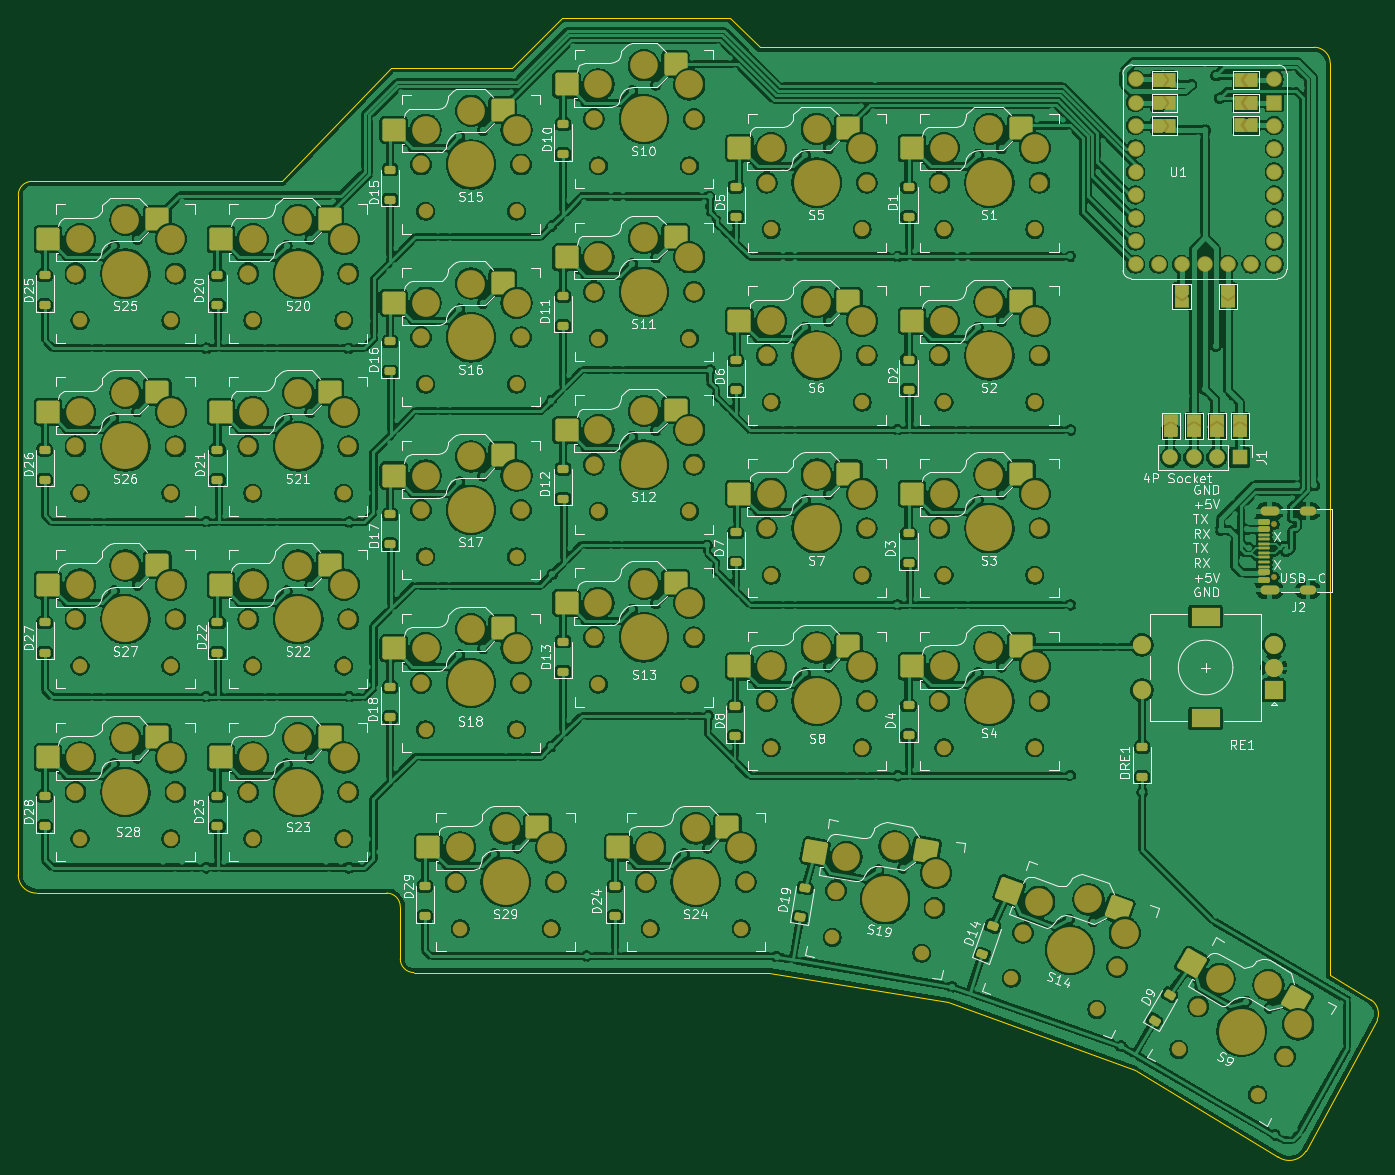
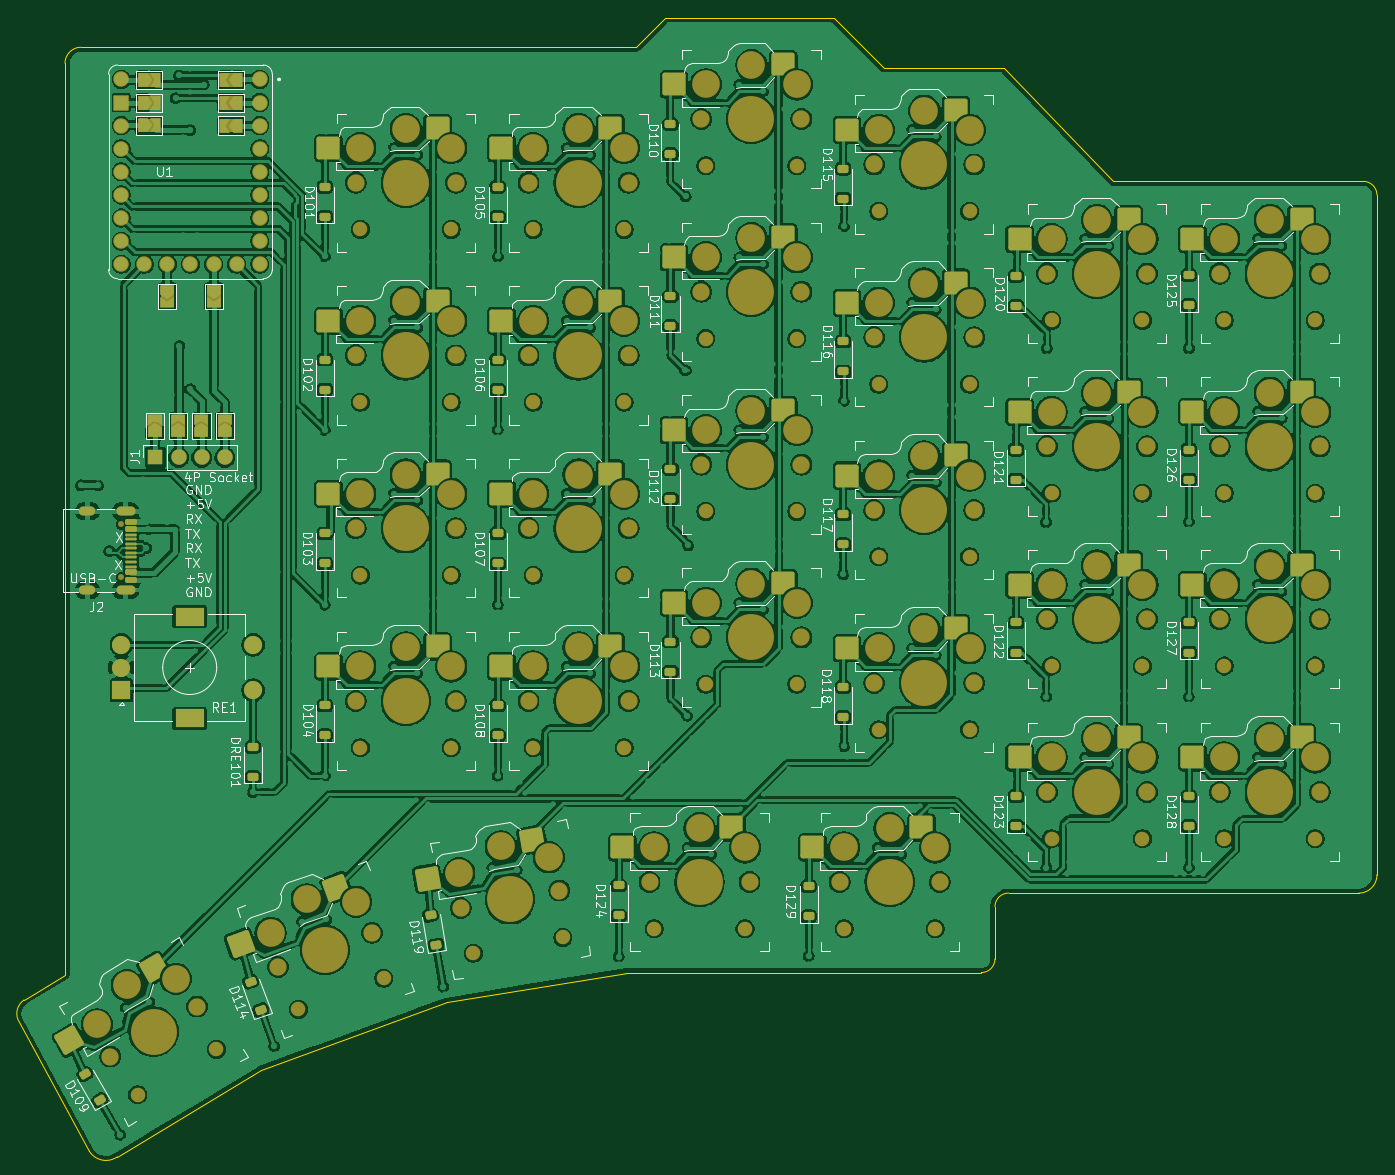
Circuit board: 9 layer files. Board 149.4 x 125.2 mm.
- bottom_copper: Sylkaboard-B_Cu.gbr (763163 bytes)
- bottom_mask: Sylkaboard-B_Mask.gbr (20298 bytes)
- paste: Sylkaboard-B_Paste.gbr (8070 bytes)
- bottom_silk: Sylkaboard-B_Silkscreen.gbr (139285 bytes)
- outline: Sylkaboard-Edge_Cuts.gbr (2042 bytes)
- top_copper: Sylkaboard-F_Cu.gbr (820180 bytes)
- top_mask: Sylkaboard-F_Mask.gbr (20254 bytes)
- paste: Sylkaboard-F_Paste.gbr (8074 bytes)
- top_silk: Sylkaboard-F_Silkscreen.gbr (188457 bytes)

=== bottom_copper: Sylkaboard-B_Cu.gbr (763163 bytes, source omitted) ===
=== bottom_mask: Sylkaboard-B_Mask.gbr (20298 bytes, source omitted) ===
=== paste: Sylkaboard-B_Paste.gbr (8070 bytes, source omitted) ===
=== bottom_silk: Sylkaboard-B_Silkscreen.gbr (139285 bytes, source omitted) ===
=== outline: Sylkaboard-Edge_Cuts.gbr ===
%TF.GenerationSoftware,KiCad,Pcbnew,10.0.2*%
%TF.CreationDate,2026-10-28T15:05:30+01:00*%
%TF.ProjectId,Sylkaboard,53796c6b-6162-46f6-9172-642e6b696361,v1.0.0*%
%TF.SameCoordinates,Original*%
%TF.FileFunction,Profile,NP*%
%FSLAX46Y46*%
G04 Gerber Fmt 4.6, Leading zero omitted, Abs format (unit mm)*
G04 Created by KiCad (PCBNEW 10.0.2) date 2026-10-28 15:05:30*
%MOMM*%
%LPD*%
G01*
G04 APERTURE LIST*
%TA.AperFunction,Profile*%
%ADD10C,0.100000*%
%TD*%
%TA.AperFunction,Profile*%
%ADD11C,0.103288*%
%TD*%
G04 APERTURE END LIST*
D10*
X108992787Y-117730946D02*
G75*
G02*
X110500000Y-116242667I1507213J-19054D01*
G01*
D11*
X108992787Y-192480946D02*
X108992787Y-117730946D01*
X111000000Y-194500000D02*
X149500000Y-194500000D01*
D10*
X111000000Y-194507303D02*
G75*
G02*
X108992787Y-192480946I0J2007303D01*
G01*
D11*
X137990000Y-116250000D02*
X110500000Y-116250000D01*
D10*
X149500000Y-194500000D02*
G75*
G02*
X151000000Y-196000000I0J-1500000D01*
G01*
D11*
X150000000Y-103750000D02*
X137990000Y-116250000D01*
X151000000Y-196000000D02*
X150997537Y-201740908D01*
D10*
X152497537Y-203240908D02*
G75*
G02*
X150997492Y-201740908I-37J1500008D01*
G01*
D11*
X152500000Y-203250000D02*
X191500000Y-203250000D01*
X163250000Y-103750000D02*
X150000000Y-103750000D01*
X168750000Y-98250000D02*
X163250000Y-103750000D01*
X187250000Y-98250000D02*
X168750000Y-98250000D01*
X190500000Y-101500000D02*
X187250000Y-98250000D01*
X191500000Y-203250000D02*
X211250000Y-206500000D01*
X211250000Y-206500000D02*
X231750000Y-214000000D01*
X247500000Y-223500000D02*
X231750000Y-214000000D01*
D10*
X250573689Y-222889806D02*
G75*
G02*
X247500000Y-223500000I-1823689J1139806D01*
G01*
D11*
X250573689Y-222889806D02*
X258412789Y-208446517D01*
X251500000Y-101500000D02*
X190500000Y-101500000D01*
D10*
X251500000Y-101500000D02*
G75*
G02*
X253250000Y-103250000I0J-1750000D01*
G01*
D11*
X253250000Y-203500000D02*
X253250000Y-103250000D01*
X257750000Y-206250000D02*
X253250000Y-203500000D01*
D10*
X257750000Y-206250000D02*
G75*
G02*
X258412788Y-208446517I-1000000J-1500000D01*
G01*
M02*

=== top_copper: Sylkaboard-F_Cu.gbr (820180 bytes, source omitted) ===
=== top_mask: Sylkaboard-F_Mask.gbr (20254 bytes, source omitted) ===
=== paste: Sylkaboard-F_Paste.gbr (8074 bytes, source omitted) ===
=== top_silk: Sylkaboard-F_Silkscreen.gbr (188457 bytes, source omitted) ===
